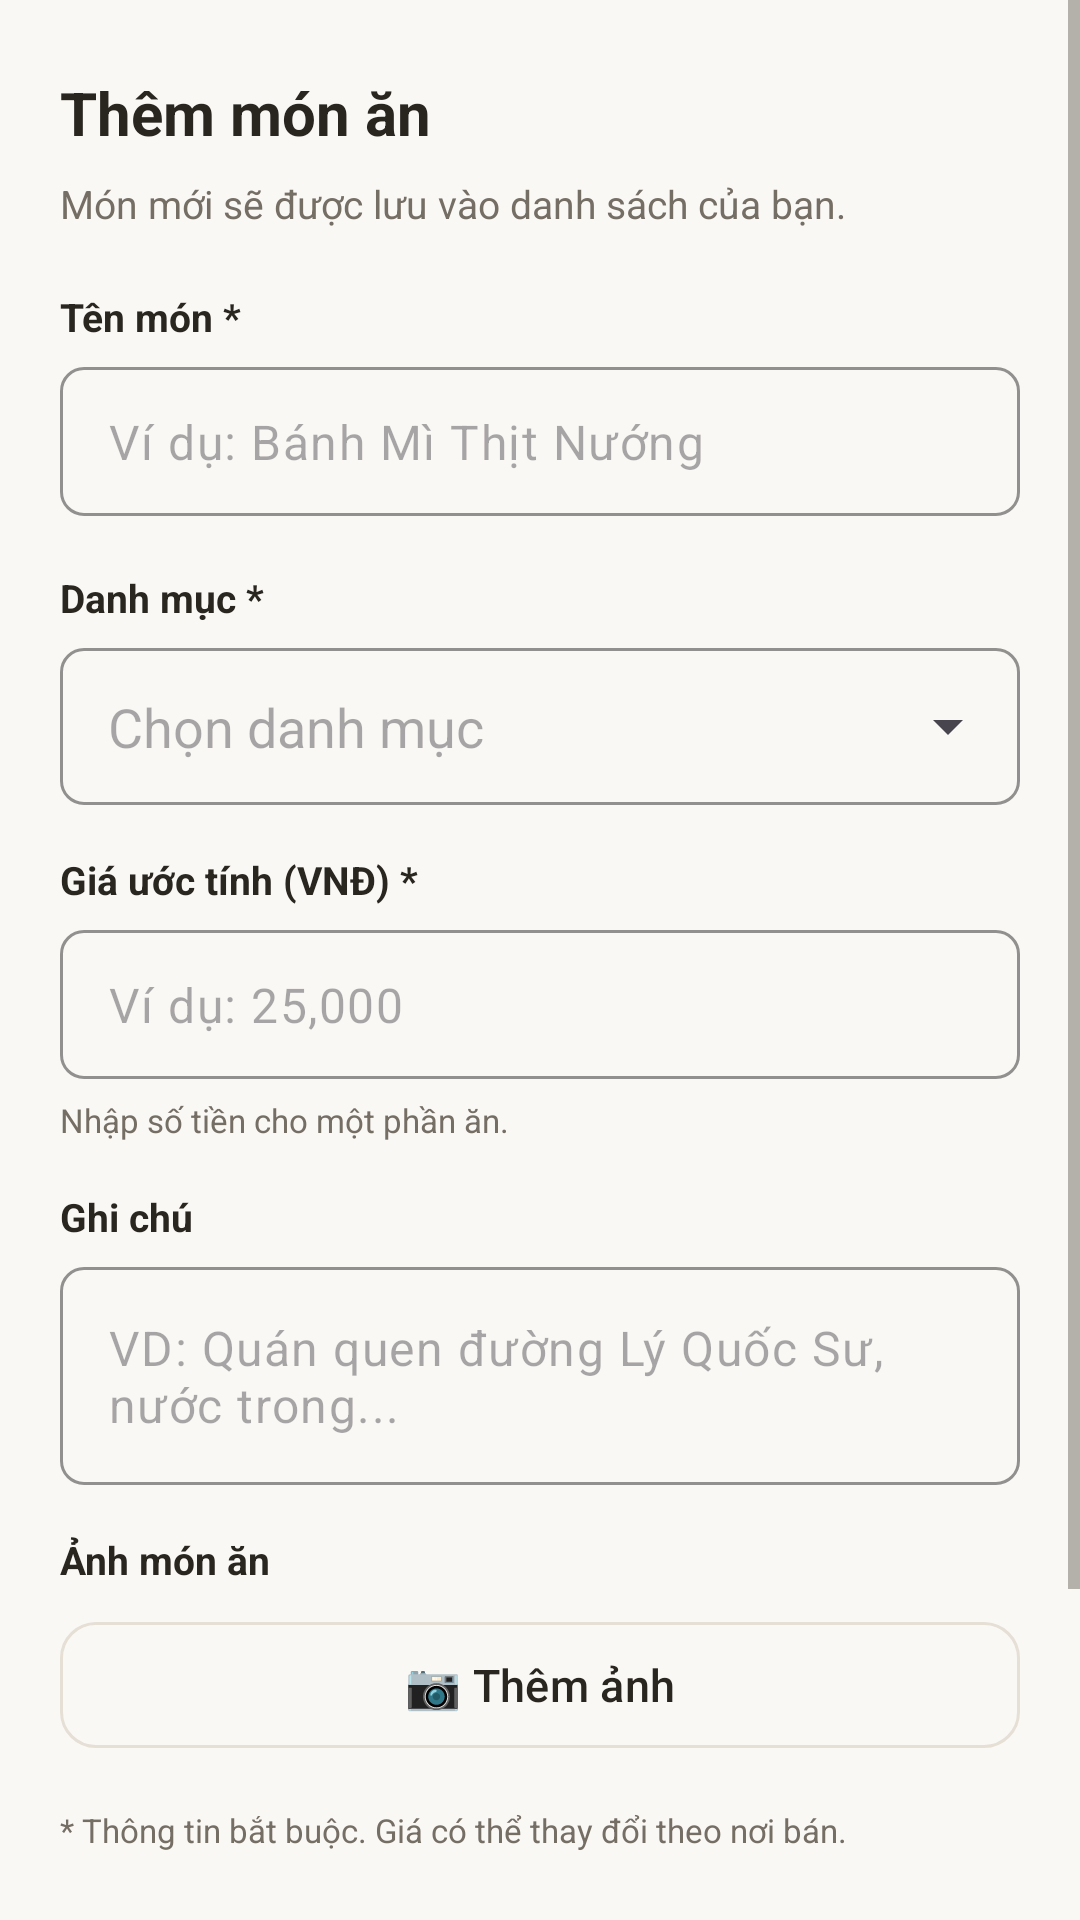

Layout XML and referenced resources for this Android screen:
<!-- AndroidManifest.xml: application theme Theme.Homnayangi -->
<!-- res/layout/dialog_add_food.xml -->
<?xml version="1.0" encoding="utf-8"?>
<ScrollView xmlns:android="http://schemas.android.com/apk/res/android"
    xmlns:app="http://schemas.android.com/apk/res-auto"
    android:layout_width="match_parent"
    android:layout_height="wrap_content"
    android:fillViewport="true"
    android:background="@color/ds_bg_warm">

    <LinearLayout
        android:layout_width="match_parent"
        android:layout_height="wrap_content"
        android:orientation="vertical"
        android:paddingHorizontal="20dp"
        android:paddingTop="24dp"
        android:paddingBottom="24dp">

        
        <LinearLayout
            android:layout_width="match_parent"
            android:layout_height="wrap_content"
            android:gravity="center_vertical"
            android:orientation="horizontal">
            <ImageView
                android:id="@+id/btnBack"
                android:layout_width="24dp"
                android:layout_height="24dp"
                android:src="@android:drawable/ic_menu_revert"
                app:tint="@color/ds_text_primary"
                android:visibility="gone" />
            <TextView
                android:id="@+id/tvDialogTitle"
                android:layout_width="wrap_content"
                android:layout_height="wrap_content"
                android:text="Thêm món ăn"
                android:textColor="@color/ds_text_primary"
                android:textSize="20sp"
                android:textStyle="bold" />
        </LinearLayout>

        <TextView
            android:layout_width="match_parent"
            android:layout_height="wrap_content"
            android:layout_marginTop="8dp"
            android:layout_marginBottom="20dp"
            android:text="Món mới sẽ được lưu vào danh sách của bạn."
            android:textColor="@color/ds_text_secondary"
            android:textSize="13sp" />

        
        <TextView
            android:layout_width="wrap_content"
            android:layout_height="wrap_content"
            android:text="Tên món *"
            android:textColor="@color/ds_text_primary"
            android:textSize="13sp"
            android:textStyle="bold" />

        <com.google.android.material.textfield.TextInputLayout
            style="?attr/textInputStyle"
            android:layout_width="match_parent"
            android:layout_height="wrap_content"
            android:layout_marginTop="8dp"
            app:hintEnabled="false">
            <com.google.android.material.textfield.TextInputEditText
                android:id="@+id/edtFoodName"
                android:layout_width="match_parent"
                android:layout_height="wrap_content"
                android:hint="Ví dụ: Bánh Mì Thịt Nướng"
                android:inputType="text"
                android:paddingVertical="14dp"
                android:paddingHorizontal="16dp"
                android:textColor="@color/ds_text_primary" />
        </com.google.android.material.textfield.TextInputLayout>

        <TextView
            android:layout_width="wrap_content"
            android:layout_height="wrap_content"
            android:layout_marginTop="16dp"
            android:text="Danh mục *"
            android:textColor="@color/ds_text_primary"
            android:textSize="13sp"
            android:textStyle="bold" />

        <com.google.android.material.textfield.TextInputLayout
            style="?attr/textInputStyle"
            android:layout_width="match_parent"
            android:layout_height="wrap_content"
            android:layout_marginTop="8dp"
            app:hintEnabled="false"
            app:endIconMode="dropdown_menu">
            <com.google.android.material.textfield.MaterialAutoCompleteTextView
                android:id="@+id/edtCategory"
                android:layout_width="match_parent"
                android:layout_height="wrap_content"
                android:hint="Chọn danh mục"
                android:inputType="none"
                android:paddingVertical="14dp"
                android:paddingHorizontal="16dp"
                android:textColor="@color/ds_text_primary" />
        </com.google.android.material.textfield.TextInputLayout>

        <TextView
            android:layout_width="wrap_content"
            android:layout_height="wrap_content"
            android:layout_marginTop="16dp"
            android:text="Giá ước tính (VNĐ) *"
            android:textColor="@color/ds_text_primary"
            android:textSize="13sp"
            android:textStyle="bold" />

        <com.google.android.material.textfield.TextInputLayout
            style="?attr/textInputStyle"
            android:layout_width="match_parent"
            android:layout_height="wrap_content"
            android:layout_marginTop="8dp"
            app:hintEnabled="false">
            <com.google.android.material.textfield.TextInputEditText
                android:id="@+id/edtPrice"
                android:layout_width="match_parent"
                android:layout_height="wrap_content"
                android:hint="Ví dụ: 25,000"
                android:inputType="number"
                android:paddingVertical="14dp"
                android:paddingHorizontal="16dp"
                android:textColor="@color/ds_text_primary" />
        </com.google.android.material.textfield.TextInputLayout>

        <TextView
            android:layout_width="match_parent"
            android:layout_height="wrap_content"
            android:layout_marginTop="4dp"
            android:text="Nhập số tiền cho một phần ăn."
            android:textColor="@color/ds_text_secondary"
            android:textSize="11sp" />

        <TextView
            android:layout_width="wrap_content"
            android:layout_height="wrap_content"
            android:layout_marginTop="16dp"
            android:text="Ghi chú"
            android:textColor="@color/ds_text_primary"
            android:textSize="13sp"
            android:textStyle="bold" />

        <com.google.android.material.textfield.TextInputLayout
            style="?attr/textInputStyle"
            android:layout_width="match_parent"
            android:layout_height="wrap_content"
            android:layout_marginTop="8dp"
            app:hintEnabled="false">
            <com.google.android.material.textfield.TextInputEditText
                android:id="@+id/edtRecipe"
                android:layout_width="match_parent"
                android:layout_height="wrap_content"
                android:hint="VD: Quán quen đường Lý Quốc Sư, nước trong..."
                android:inputType="textMultiLine"
                android:minLines="2"
                android:padding="16dp"
                android:gravity="top|start"
                android:textColor="@color/ds_text_primary" />
        </com.google.android.material.textfield.TextInputLayout>

        <TextView
            android:layout_width="wrap_content"
            android:layout_height="wrap_content"
            android:layout_marginTop="16dp"
            android:text="Ảnh món ăn"
            android:textColor="@color/ds_text_primary"
            android:textSize="13sp"
            android:textStyle="bold" />

        <com.google.android.material.button.MaterialButton
            android:id="@+id/btnPickFoodImage"
            style="@style/Widget.Homnayangi.Button.Secondary"
            android:layout_width="match_parent"
            android:layout_height="wrap_content"
            android:layout_marginTop="8dp"
            android:text="📷 Thêm ảnh"
            android:textAllCaps="false" />

        <com.google.android.material.card.MaterialCardView
            android:id="@+id/cardFoodPreview"
            android:layout_width="match_parent"
            android:layout_height="wrap_content"
            android:layout_marginTop="8dp"
            android:visibility="gone"
            app:cardCornerRadius="12dp"
            app:cardElevation="0dp"
            app:strokeColor="@color/ds_border"
            app:strokeWidth="1dp">

            <ImageView
                android:id="@+id/imgFoodPreview"
                android:layout_width="match_parent"
                android:layout_height="160dp"
                android:scaleType="centerCrop"
                android:adjustViewBounds="true" />
        </com.google.android.material.card.MaterialCardView>

        
        <TextView
            android:layout_width="match_parent"
            android:layout_height="wrap_content"
            android:layout_marginTop="16dp"
            android:text="* Thông tin bắt buộc. Giá có thể thay đổi theo nơi bán."
            android:textColor="@color/ds_text_secondary"
            android:textSize="11sp" />

        
        <com.google.android.material.button.MaterialButton
            android:id="@+id/btnSave"
            style="?attr/materialButtonStyle"
            android:layout_width="match_parent"
            android:layout_height="wrap_content"
            android:layout_marginTop="24dp"
            android:text="+ Thêm món vào danh sách"
            android:textAllCaps="false" />

        <com.google.android.material.button.MaterialButton
            android:id="@+id/btnCancel"
            style="@style/Widget.Homnayangi.Button.Secondary"
            android:layout_width="match_parent"
            android:layout_height="wrap_content"
            android:layout_marginTop="8dp"
            android:text="Hủy"
            android:textAllCaps="false" />

    </LinearLayout>
</ScrollView>
<!-- resources referenced by this layout -->
<resources>
  <color name="ds_bg_warm">#FAF8F5</color>
  <color name="ds_border">#E5DFD6</color>
  <color name="ds_text_primary">#29251F</color>
  <color name="ds_text_secondary">#756E65</color>
  <style name="Widget.Homnayangi.Button.Secondary" parent="Widget.Material3.Button.OutlinedButton">
          <item name="android:minHeight">50dp</item>
          <item name="cornerRadius">12dp</item>
          <item name="strokeColor">@color/ds_border</item>
          <item name="android:textColor">@color/ds_text_primary</item>
          <item name="android:textSize">15sp</item>
          <item name="android:fontFamily">sans-serif-medium</item>
      </style>
  <style name="Theme.Homnayangi" parent="Base.Theme.Homnayangi" />
  <style name="Base.Theme.Homnayangi" parent="Theme.Material3.Light.NoActionBar">
          
          <item name="colorPrimary">@color/ds_primary</item>
          <item name="colorOnPrimary">@color/ds_surface</item>
          <item name="colorSurface">@color/ds_surface</item>
          <item name="colorOnSurface">@color/ds_text_primary</item>
          <item name="colorError">@color/ds_warning_delete</item>
          <item name="android:colorBackground">@color/ds_bg_warm</item>
          <item name="android:windowBackground">@color/ds_bg_warm</item>
          <item name="android:textColorPrimary">@color/ds_text_primary</item>
          <item name="android:textColorSecondary">@color/ds_text_secondary</item>
          
          <item name="materialButtonStyle">@style/Widget.Homnayangi.Button.Primary</item>
          <item name="textInputStyle">@style/Widget.Homnayangi.TextInputLayout</item>
      </style>
  <color name="ds_primary">#C95116</color>
  <color name="ds_surface">#FFFFFF</color>
  <color name="ds_warning_delete">#B83D36</color>
  <style name="Widget.Homnayangi.Button.Primary" parent="Widget.Material3.Button">
          <item name="android:minHeight">50dp</item>
          <item name="cornerRadius">12dp</item>
          <item name="backgroundTint">@color/ds_primary</item>
          <item name="android:textColor">@color/white</item>
          <item name="android:textSize">15sp</item>
          <item name="android:fontFamily">sans-serif-medium</item>
      </style>
  <style name="Widget.Homnayangi.TextInputLayout" parent="Widget.Material3.TextInputLayout.OutlinedBox">
          <item name="android:minHeight">52dp</item>
          <item name="boxCornerRadiusTopStart">8dp</item>
          <item name="boxCornerRadiusTopEnd">8dp</item>
          <item name="boxCornerRadiusBottomStart">8dp</item>
          <item name="boxCornerRadiusBottomEnd">8dp</item>
          <item name="boxStrokeColor">@color/ds_border</item>
          <item name="hintTextColor">@color/ds_text_secondary</item>
      </style>
  <color name="white">#FFFFFFFF</color>
</resources>
